Run: headless pygame with SDL's dummy video driver; simulated clock (each Clock.tick advances the game by its frame time, no real sleeping); random seed 0; keys injected as events and as key.get_pressed() state; mouse plan: one left click at the window centre at the start of phase 2, then a move to the lower-right quarter at the start of phase 3.
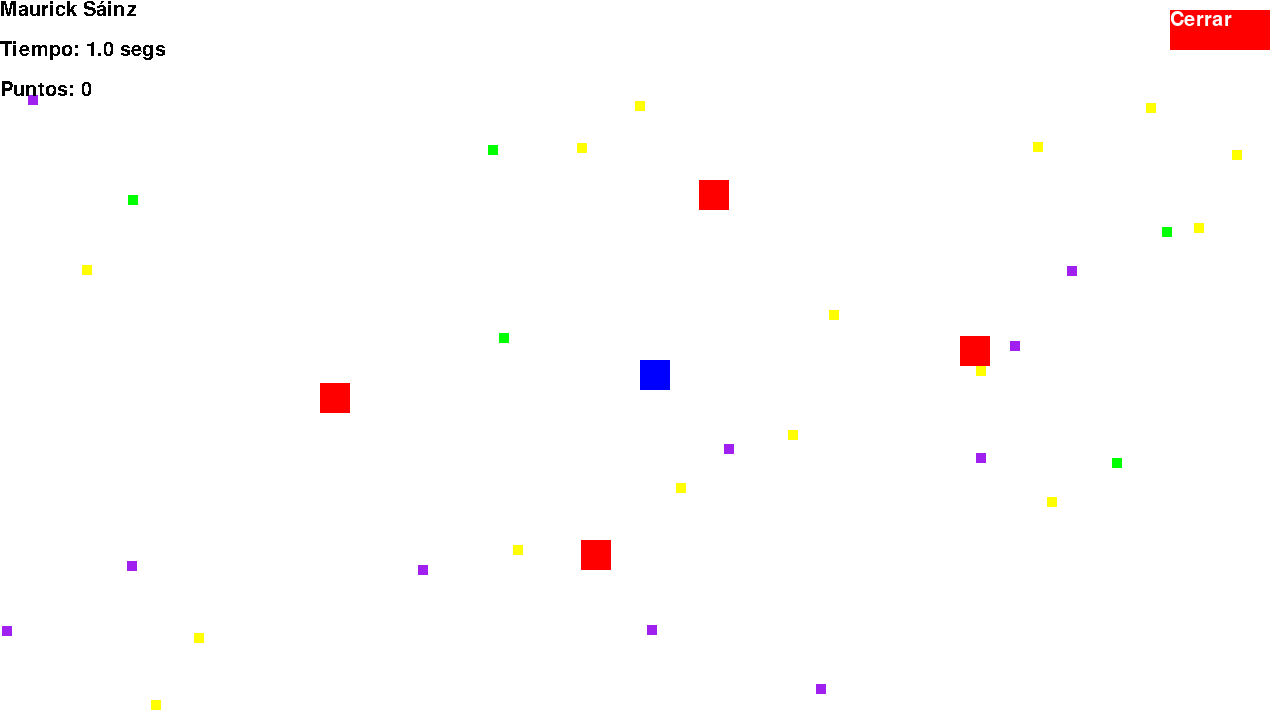
Frame 1 of 4 · flips 1–60 · no input
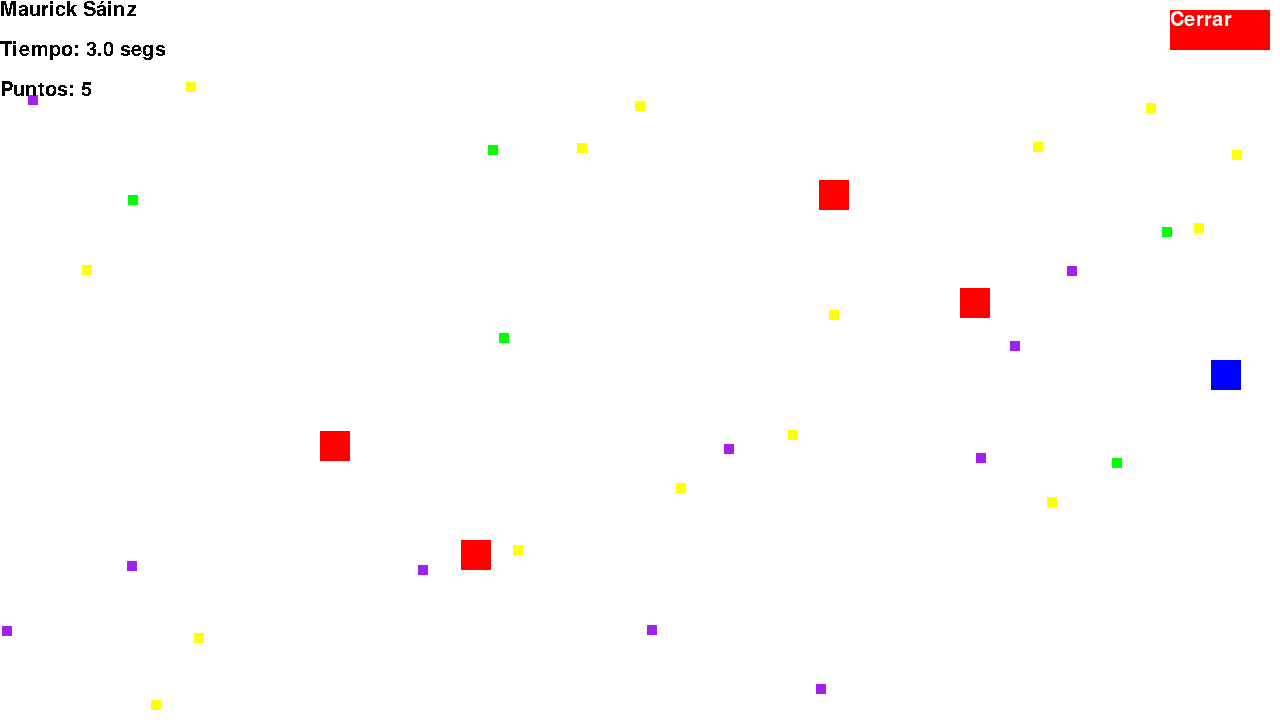
Frame 2 of 4 · flips 61–180 · clicked the window centre · tapped SPACE, RETURN · held RIGHT (→), D
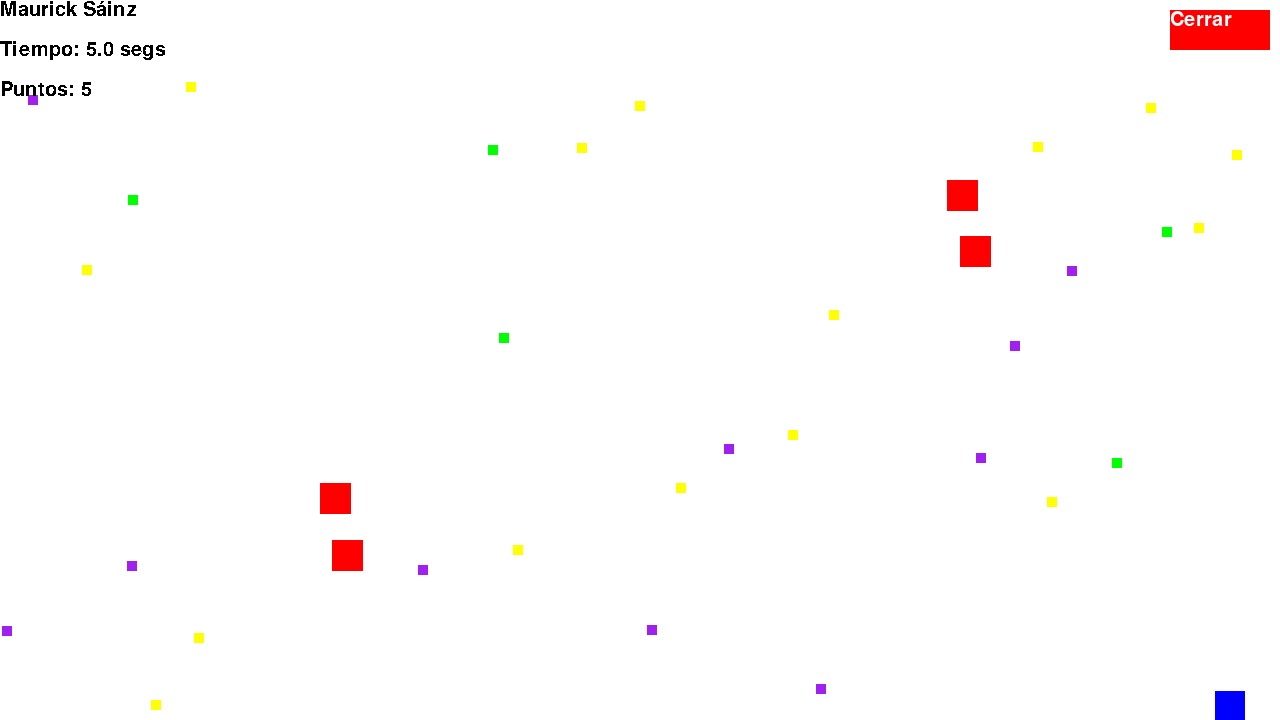
Frame 3 of 4 · flips 181–300 · moved the mouse to the lower-right quarter · held DOWN (↓), S
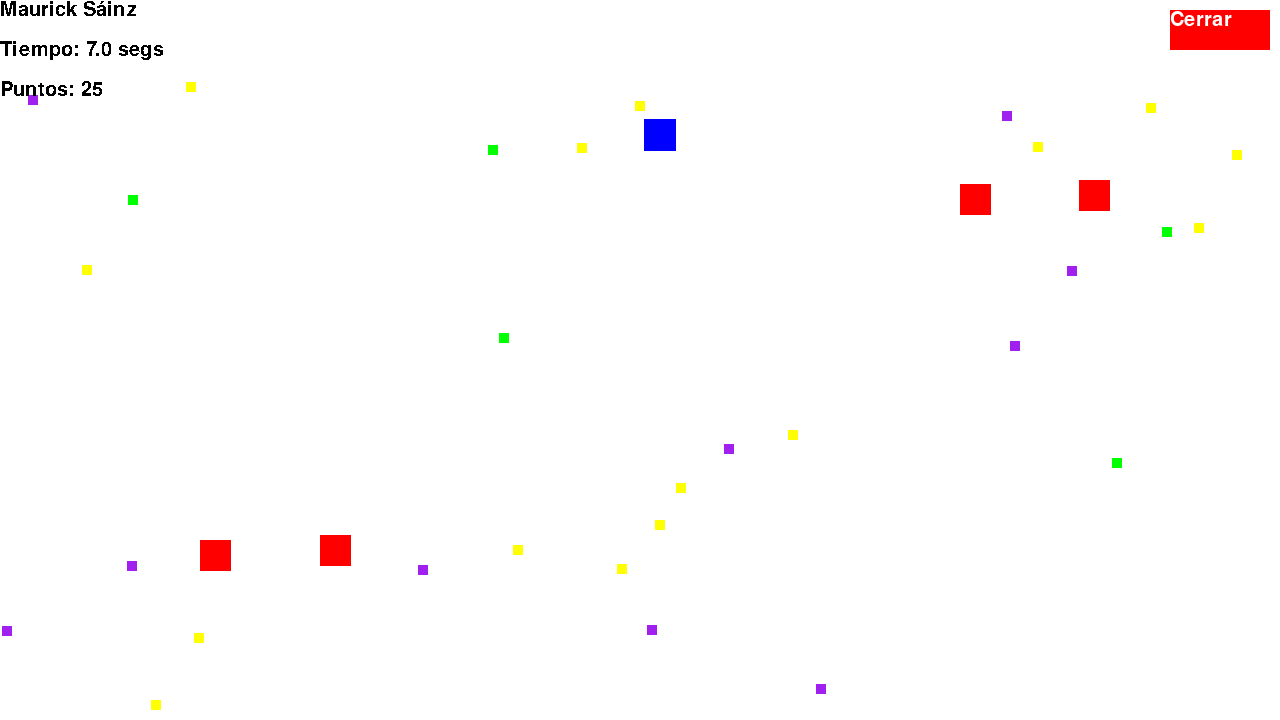
Frame 4 of 4 · flips 301–420 · held LEFT (←), A, UP (↑), W

The pygame program that drew these frames:

#Importar librerias

import pygame

from pygame.locals import *

import random

#Pygame setup

pygame.init()

screen = pygame.display.set_mode((1280, 720))

clock = pygame.time.Clock()

running = True

dt = 0

c=0

p=0

collide=False

ctemp=0

ttemp=0

direct_y=0

direct_x=0

puntos=0

tam_rect=30

tam_player=30

tam_puntos=10

mov_malo_y=.4

mov_malo_x=1

malo1_mov=0

malo2_mov=0

malo3_mov=0

malo4_mov=0

mov_malo1_y=.4

mov_malo2_y=-.4

mov_malo3_x=1

mov_malo4_x=-1

 

#Inicializar cuadros de puntos

amarillo_pos=[]

for i in range(15):

    amarillo_pos_temp=[]

    amarillo_pos_temp.append(random.randrange(1280))

    amarillo_pos_temp.append(random.randrange(720))

    amarillo_pos.append(amarillo_pos_temp)

morado_pos=[]

for i in range(10):

    morado_pos_temp=[]

    morado_pos_temp.append(random.randrange(1280))

    morado_pos_temp.append(random.randrange(720))

    morado_pos.append(morado_pos_temp)

green_pos=[]

for i in range(5):

    green_pos_temp=[]

    green_pos_temp.append(random.randrange(1280))

    green_pos_temp.append(random.randrange(720))

    green_pos.append(green_pos_temp)

st="False"

my_font = pygame.font.SysFont('Comic Sans MS', 30)

 

#Posición original de los cuadros

player_pos = pygame.Vector2(screen.get_width() / 2, screen.get_height() / 2)

malo1_pos=pygame.Vector2(screen.get_width() / 4, screen.get_height() /2)

malo2_pos=pygame.Vector2(3*screen.get_width() / 4, screen.get_height() /2)

malo3_pos=pygame.Vector2(screen.get_width() / 2, screen.get_height() /4)

malo4_pos=pygame.Vector2(screen.get_width() / 2, 3*screen.get_height() /4)

 

#Graficar botón de cerrado

close_button = pygame.Rect(1170, 10, 100, 40)

 

while running:

    #Checar eventos

    #Cerrar si se le pica a la 'x' o al botón de cerrar

    for event in pygame.event.get():

        if event.type == pygame.QUIT:

            running = False

        elif event.type == pygame.MOUSEBUTTONDOWN and event.button == 1:

            if close_button.collidepoint(event.pos):

                running = False

 

    #Llenar la pantalla de blanco y borrar todo lo anterior

    screen.fill("white")

    pygame.draw.rect(screen, (255, 0, 0), close_button)

    text_surface_c = my_font.render("Cerrar", st, (255, 255, 255))

    screen.blit(text_surface_c, (1170, 10))

 

    #Crear los 5 personajes

    player=Rect(player_pos.x, player_pos.y, tam_player, tam_player)

    malo1=Rect(malo1_pos.x, malo1_pos.y, tam_rect, tam_rect)

    malo2=Rect(malo2_pos.x, malo2_pos.y, tam_rect, tam_rect)

    malo3=Rect(malo3_pos.x, malo3_pos.y, tam_rect, tam_rect)

    malo4=Rect(malo4_pos.x, malo4_pos.y, tam_rect, tam_rect)

 

    #Graficar todos los puntos, aumentar los puntos y tamaño con la respectiva colisión

    for i in range(15):

        amarillo=Rect(amarillo_pos[i][0], amarillo_pos[i][1], tam_puntos, tam_puntos)

        pygame.draw.rect(screen, 'yellow', amarillo)

        if pygame.Rect.colliderect(player,amarillo):

            amarillo_pos[i][0]=random.randrange(1280)

            amarillo_pos[i][1]=random.randrange(720)

            puntos+=5

            tam_player+=0.5

    for i in range(10):

        morado=Rect(morado_pos[i][0], morado_pos[i][1], tam_puntos, tam_puntos)

        pygame.draw.rect(screen, 'purple', morado)

        if pygame.Rect.colliderect(player,morado):

            morado_pos[i][0]=random.randrange(1280)

            morado_pos[i][1]=random.randrange(720)

            puntos+=10

            tam_player+=1

    for i in range(5):

        green=Rect(green_pos[i][0], green_pos[i][1], tam_puntos, tam_puntos)

        pygame.draw.rect(screen, 'green', green)

        if pygame.Rect.colliderect(player,green):

            green_pos[i][0]=random.randrange(1280)

            green_pos[i][1]=random.randrange(720)

            puntos+=15

            tam_player+=1.5

 

    #Graficar los 5 personajes

    pygame.draw.rect(screen, 'blue', player)

    pygame.draw.rect(screen, 'red', malo1)

    pygame.draw.rect(screen, 'red', malo2)

    pygame.draw.rect(screen, 'red', malo3)

    pygame.draw.rect(screen, 'red', malo4)

 

    #Movimiento del personaje WASD y verifica que este dentro de la pantalla

    if collide == False:

        keys = pygame.key.get_pressed()

        if keys[pygame.K_w] and player.top>=0:

            player_pos.y -= 300 * dt

        if keys[pygame.K_s] and player.bottom<=720:

            player_pos.y += 300 * dt

        if keys[pygame.K_a] and player.left>=0:

            player_pos.x -= 300 * dt

        if keys[pygame.K_d] and player.right<=1280:

            player_pos.x += 300 * dt

    if collide==False:

        c+=1

        #Tiempo en segundos

        t=round((c*1.6667/100),0)

        #Contador temporal

        ctemp+=1

        ttemp=round((ctemp*1.6667/100),0)

 

    #Si el objeto se desborda redondear al límite

    if malo1.bottom>720:

        malo1.bottom=720

    if malo1.top<0:

        malo1.top=0

    if malo2.bottom>720:

        malo2.bottom=720

    if malo2.top<0:

        malo2.top=0

    if malo3.right>1280:

        malo3.right=1280

    if malo3.left<0:

        malo3.left=0

    if malo4.right>1280:

        malo4.right=1280

    if malo4.left<0:

        malo4.left=0

   

    #Mantener objetos dentro de la pantalla

    if malo1.top==0 or malo1.bottom==720:

        mov_malo1_y=mov_malo1_y*(-1)

        malo1_pos.y+=mov_malo1_y

    if malo2.top==0 or malo2.bottom==720:

        mov_malo2_y=mov_malo2_y*(-1)

        malo2_pos.y+=mov_malo2_y

    if malo3.right==1280 or malo3.left==0:

        mov_malo3_x=mov_malo3_x*(-1)

        malo3_pos.x+=mov_malo3_x

    if malo4.right==1280 or malo4.left==0:

        mov_malo4_x=mov_malo4_x*(-1)

        malo4_pos.x+=mov_malo4_x

 

    malo1_pos.y+=mov_malo1_y

    malo2_pos.y+=mov_malo2_y

    malo3_pos.x+=mov_malo3_x

    malo4_pos.x+=mov_malo4_x

   

    #Colisión jugador con cuadros rojos

    if pygame.Rect.colliderect(player,malo1) or pygame.Rect.colliderect(player,malo2) or pygame.Rect.colliderect(player,malo3) or pygame.Rect.colliderect(player,malo4):

        collide=True

 

    #Acelerar objetos malos cada 5 segundos

    if ttemp==4 and collide==False:

        tam_rect+=1.5

        mov_malo3_x*=1.1

        mov_malo4_x*=1.1

        mov_malo1_y*=1.1

        mov_malo2_y*=1.1

        ctemp=0

 

    #Si hay choque se frena todo

    if collide:

        mov_malo3_x=0

        mov_malo4_x=0

        mov_malo1_y=0

        mov_malo2_y=0

    pygame.font.init() # Abrir texto
    text_surface = my_font.render("Maurick Sáinz", False, (0, 0, 0))
    screen.blit(text_surface, (0,0))
    text_surface2 = my_font.render(f'Tiempo: {str(t)} segs', False, (0, 0, 0))
    screen.blit(text_surface2, (0,40))
    text_surface3 = my_font.render(f'Puntos: {puntos}', False, (0, 0, 0))
    screen.blit(text_surface3, (0,80))
    #Activar el display
    pygame.display.flip()
    #Limitar FPS a 60
    #dt es delta tiempo en segundos desde el útimo frame
    dt = clock.tick(60) / 1000

pygame.quit()
